Run: headless pygame with SDL's dummy video driver; simulated clock (each Clock.tick advances the game by its frame time, no real sleeping); random seed 0; keys injected as events and as key.get_pressed() state; no mouse input.
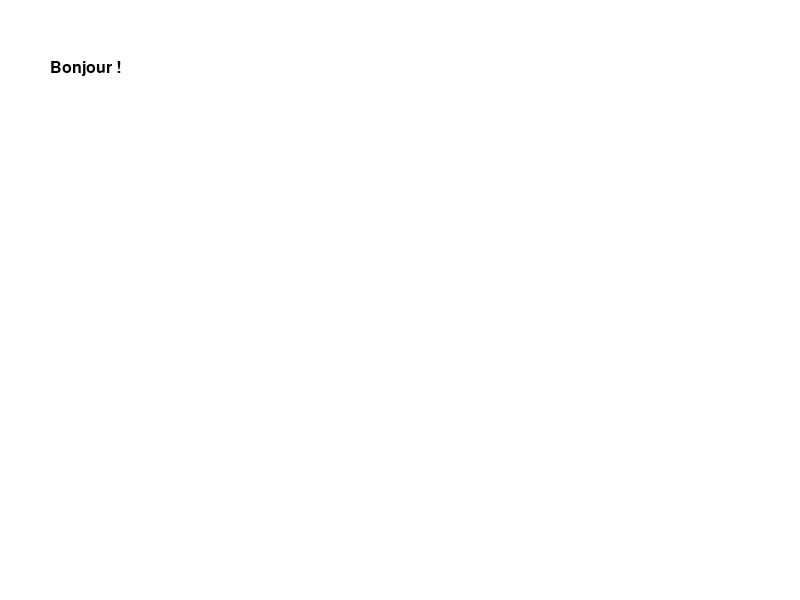
Frame 1 of 4 · flips 1–60 · no input
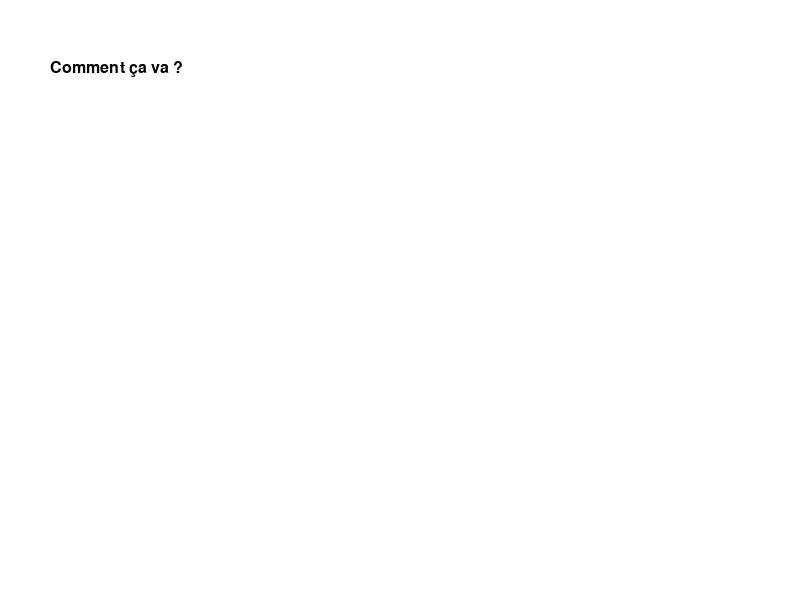
Frame 2 of 4 · flips 61–180 · tapped SPACE, RETURN · held RIGHT (→), D
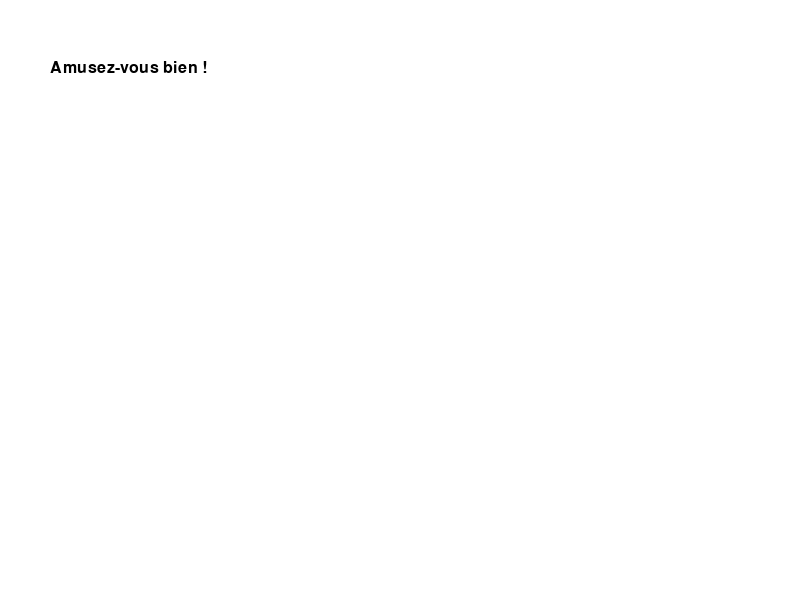
Frame 3 of 4 · flips 181–300 · held DOWN (↓), S
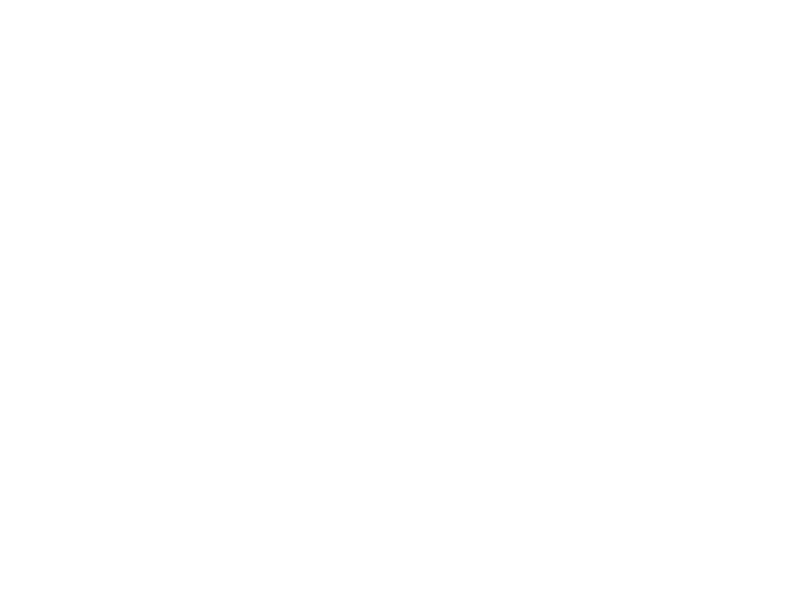
Frame 4 of 4 · flips 301–420 · held LEFT (←), A, UP (↑), W

The pygame program that drew these frames:

import pygame

# Initialisation de Pygame
pygame.init()

# Définition de la taille de l'écran
largeur_ecran = 800
hauteur_ecran = 600
ecran = pygame.display.set_mode((largeur_ecran, hauteur_ecran))

# Couleurs
BLANC = (255, 255, 255)
NOIR = (0, 0, 0)

 # Polices de caractères
police = pygame.font.SysFont("Arial", 24)

# Boîte de dialogue
dialogue = [
    "Bonjour !",
    "Comment ça va ?",
    "Je suis un PNJ dans le jeu.",
    "Amusez-vous bien !"
]

# Variables de défilement du dialogue
indice_dialogue = 0
temps_dialogue = 0
delai_dialogue = 1500  # Délai entre chaque message en millisecondes

# Boucle principale du jeu
en_cours = True
horloge = pygame.time.Clock()
while en_cours:
    for evenement in pygame.event.get():
        if evenement.type == pygame.QUIT:
            en_cours = False

    ecran.fill(BLANC)

    # Affichage du dialogue
    if indice_dialogue < len(dialogue):
        message = police.render(dialogue[indice_dialogue], True, NOIR)
        ecran.blit(message, (50, hauteur_ecran // 10))
        temps_actuel = pygame.time.get_ticks()
        if temps_actuel - temps_dialogue >= delai_dialogue:
            temps_dialogue = temps_actuel
            indice_dialogue += 1

    pygame.display.flip()
    horloge.tick(60)

pygame.quit()
